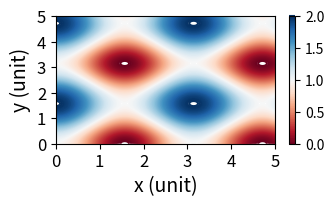

The matplotlib source for this figure:
# -*- coding: utf-8 -*-
"""
Created on Tue Dec  8 00:05:14 2020

[redacted]
"""

###################################
##### Plotting Contour Plot #######
###################################

''' Importing modules '''
import numpy as np
import matplotlib.pyplot as plt

''' Define a function Sin and Cosine on 2D '''
def f(x, y):
    return np.cos(x) ** 2 + np.sin(y) ** 2


x = np.linspace(0, 5, 200)
y = np.linspace(0, 5, 200)
X, Y = np.meshgrid(x, y)
Z = f(X,Y)

''' Plotting contour '''
figW = 3.5
GR = 1.609
figH = 3.5/GR
fig = plt.figure(figsize = (figW, figH))
plt.contour(X, Y, Z, 200, cmap = 'RdBu')
plt.colorbar(extend = 'both', ticks = np.linspace(np.min(Z), np.max(Z), 5))
plt.xlabel('x (unit)', fontsize = 14)
plt.ylabel('y (unit)', fontsize = 14)
plt.xticks(np.linspace(0, 5, 6), fontsize = 12)
plt.yticks(np.linspace(0, 5, 6), fontsize = 12)
fig.tight_layout()